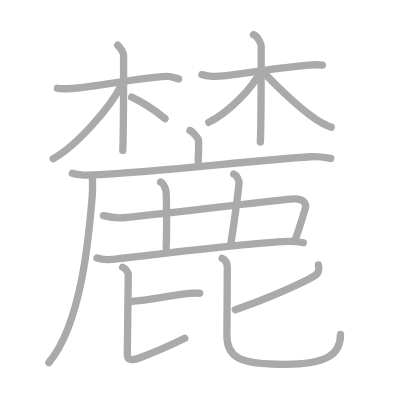
t = 0.00 s
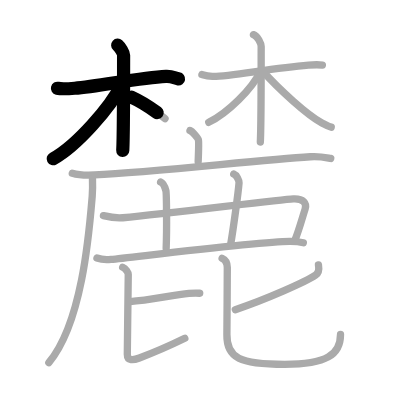
t = 3.75 s
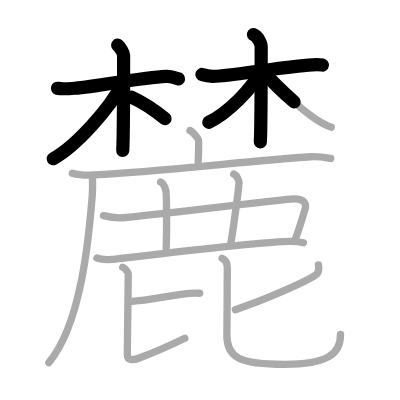
t = 7.50 s
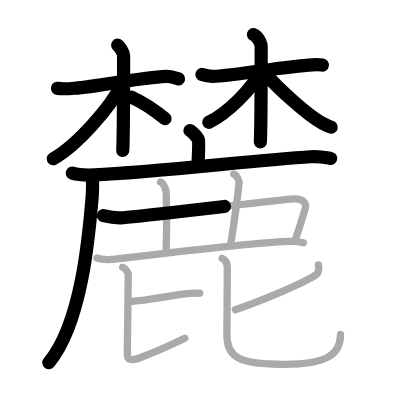
t = 11.50 s
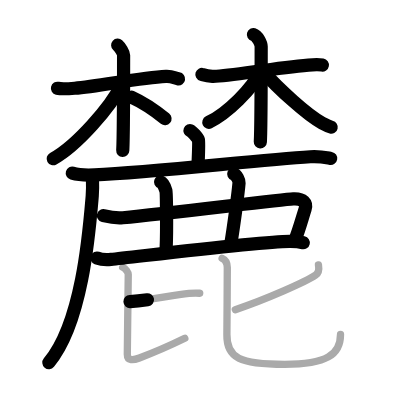
t = 15.25 s
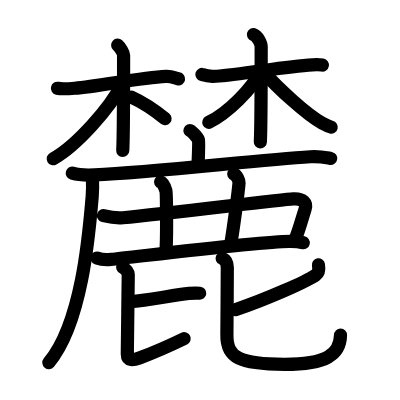
t = 19.00 s

The animated SVG that drew these frames (rendered in a browser with its animation timeline set to each time). Animation: 19 SMIL elements (animate=19); one cycle of 19.00 s.

<?xml version="1.0" standalone="no"?>
<!DOCTYPE svg PUBLIC "-//W3C//DTD SVG 1.1//EN"   "http://www.w3.org/Graphics/SVG/1.1/DTD/svg11.dtd">
<svg width="400px" height="400px"  version="1.1" xmlns="http://www.w3.org/2000/svg">
  <defs>
    <marker id="Triangle" viewBox="0 0 10 10" refX="0" refY="5" markerUnits="strokeWidth" markerWidth="3" style="stroke-opacity:0%;fill:#aaaaaa;" markerHeight="2" orient="auto">
      <path d="M 0 0 L 10 5 L 0 10 z" />
    </marker>
    
    <marker id="Arrow" viewBox="0 0 10 10" refX="5" refY="5" markerUnits="strokeWidth" markerWidth="1.8" style="stroke-opacity:0%;fill:#770000;" markerHeight="2" orient="auto">
      <path d="M 0 4 L 6 4 L 4 1 L 10 5 L 4 9 L 6 6 L 0 6 z" />
        <circle cx="5" cy="5" r="5" />
      </marker>
    
    <marker id="TriangleRed" viewBox="0 0 10 10" refX="0" refY="5" markerUnits="strokeWidth" markerWidth="3" style="stroke-opacity:0%;fill:#CC0000;" markerHeight="2" orient="auto">
      <path d="M 0 0 L 10 5 L 0 10 z" />
    </marker>
    
    <marker id="ArrowRed" viewBox="0 0 10 10" refX="5" refY="5" markerUnits="strokeWidth" markerWidth="1.8" style="stroke-opacity:0%;fill:#CC0000;" markerHeight="2" orient="auto">
      <path d="M 0 4 L 6 4 L 4 1 L 10 5 L 4 9 L 6 6 L 0 6 z" />
        <circle cx="5" cy="5" r="5" />
      </marker>
    
  </defs>
  
  <path style="fill:#ffffff; fill-opacity:100%; fill-rule:evenodd; stroke-width:0;" d="M 0 0 L 400px 0 L 400px 400px L 0 400px L 0 0" />

  <g transform="scale(3.6697247706422 3.6697247706422)">
<path style="fill:none; fill-opacity:0%; fill-rule:evenodd; stroke:#aaaaaa; stroke-opacity:100%; stroke-width: 1.5pt; stroke-linejoin:round; stroke-linecap:round;" d="M15.66 24.05c0.7 0.17 2.82 0.15 4.69 0c6.56-0.52 17.83-2.88 24.86-3.22c1.87-0.09 2.28 0.48 3.45 0.66"></path>
<path style="fill:none; fill-opacity:0%; fill-rule:evenodd; stroke:#aaaaaa; stroke-opacity:100%; stroke-width: 1.5pt; stroke-linejoin:round; stroke-linecap:round;" d="M32.07 12.32c0.68 0.62 1.61 2.01 1.61 2.74c0 8.14 0 21.64-0.23 25.95"></path>
<path style="fill:none; fill-opacity:0%; fill-rule:evenodd; stroke:#aaaaaa; stroke-opacity:100%; stroke-width: 1.5pt; stroke-linejoin:round; stroke-linecap:round;" d="M33.24 22.91c-3.1 6.27-12.32 16.79-18.75 20.34"></path>
<path style="fill:none; fill-opacity:0%; fill-rule:evenodd; stroke:#aaaaaa; stroke-opacity:100%; stroke-width: 1.5pt; stroke-linejoin:round; stroke-linecap:round;" d="M35.86 26.48c2.92 1.32 6.56 3.76 9.11 5.84"></path>
<path style="fill:none; fill-opacity:0%; fill-rule:evenodd; stroke:#aaaaaa; stroke-opacity:100%; stroke-width: 1.5pt; stroke-linejoin:round; stroke-linecap:round;" d="M55.02 20.29c0.57 0.17 1.33 0.45 2.85 0.52c4.18 0.17 15.73-2.21 26.19-3.07c1.52-0.12 2.84-0.17 3.79 0"></path>
<path style="fill:none; fill-opacity:0%; fill-rule:evenodd; stroke:#aaaaaa; stroke-opacity:100%; stroke-width: 1.5pt; stroke-linejoin:round; stroke-linecap:round;" d="M69.06 9.44c1.17 0.34 2.11 2.51 2.11 3.24c0 5.51 0 21.71-0.23 26.01"></path>
<path style="fill:none; fill-opacity:0%; fill-rule:evenodd; stroke:#aaaaaa; stroke-opacity:100%; stroke-width: 1.5pt; stroke-linejoin:round; stroke-linecap:round;" d="M70.99 19.34c-2.19 4.82-9.02 11.52-14.1 13.99"></path>
<path style="fill:none; fill-opacity:0%; fill-rule:evenodd; stroke:#aaaaaa; stroke-opacity:100%; stroke-width: 1.5pt; stroke-linejoin:round; stroke-linecap:round;" d="M71.37 19.14c4.76 5.34 12.39 12.18 16.25 14.29c1.1 0.6 1.72 1.01 2.64 1.22"></path>
<path style="fill:none; fill-opacity:0%; fill-rule:evenodd; stroke:#aaaaaa; stroke-opacity:100%; stroke-width: 1.5pt; stroke-linejoin:round; stroke-linecap:round;" d="M51.77 35.57c0.69 0.27 2.16 2.02 2.3 2.56c0.14 0.54 0.07 2.56-0.07 5.93"></path>
<path style="fill:none; fill-opacity:0%; fill-rule:evenodd; stroke:#aaaaaa; stroke-opacity:100%; stroke-width: 1.5pt; stroke-linejoin:round; stroke-linecap:round;" d="M19.7 47.19c1.58 0.47 4.49 0.55 6.08 0.47c16.5-0.79 44.21-4.03 58.8-4.95c2.64-0.17 4.23 0.23 5.55 0.46"></path>
<path style="fill:none; fill-opacity:0%; fill-rule:evenodd; stroke:#aaaaaa; stroke-opacity:100%; stroke-width: 1.5pt; stroke-linejoin:round; stroke-linecap:round;" d="M25.2 48.68c0.04 1.19 0.07 3.07-0.07 4.78c-0.84 10.07-2.74 34.51-11.82 45.36"></path>
<path style="fill:none; fill-opacity:0%; fill-rule:evenodd; stroke:#aaaaaa; stroke-opacity:100%; stroke-width: 1.5pt; stroke-linejoin:round; stroke-linecap:round;" d="M28.19 58.77c1.83 0.44 3.38 0.73 5.28 0.56c13.09-1.22 42.77-4.95 46.45-5.14c2.75-0.14 3.73 1.18 3.23 2.76c-0.92 2.9-1.64 5.66-2.88 8.78"></path>
<path style="fill:none; fill-opacity:0%; fill-rule:evenodd; stroke:#aaaaaa; stroke-opacity:100%; stroke-width: 1.5pt; stroke-linejoin:round; stroke-linecap:round;" d="M43.76 49.6c0.8 0.29 1.29 1.81 1.45 2.39c0.16 0.58 0.29 10.21 0.07 15.7"></path>
<path style="fill:none; fill-opacity:0%; fill-rule:evenodd; stroke:#aaaaaa; stroke-opacity:100%; stroke-width: 1.5pt; stroke-linejoin:round; stroke-linecap:round;" d="M63.69 47.4c0.8 0.29 1.49 1.79 1.45 2.39c-0.2 2.6-1.57 12.65-2.26 16.68"></path>
<path style="fill:none; fill-opacity:0%; fill-rule:evenodd; stroke:#aaaaaa; stroke-opacity:100%; stroke-width: 1.5pt; stroke-linejoin:round; stroke-linecap:round;" d="M26.42 70.32c1 0.37 2.84 0.47 3.84 0.37c6.38-0.63 41.73-5.04 48.89-4.91c1.67 0.03 2.67 0.17 3.51 0.36"></path>
<path style="fill:none; fill-opacity:0%; fill-rule:evenodd; stroke:#aaaaaa; stroke-opacity:100%; stroke-width: 1.5pt; stroke-linejoin:round; stroke-linecap:round;" d="M35.42 82.17c5.32-0.26 11.45-1.78 16.08-2.21c1.36-0.13 2.23-0.12 2.92-0.05"></path>
<path style="fill:none; fill-opacity:0%; fill-rule:evenodd; stroke:#aaaaaa; stroke-opacity:100%; stroke-width: 1.5pt; stroke-linejoin:round; stroke-linecap:round;" d="M33.43 72.83c0.82 0.37 1.52 1.46 1.52 1.96c0 1.37-0.26 20-0.26 21.73c0 1.92 1.66 1.64 3.29 1.03c4.27-1.58 7.26-2.86 12.38-5.36"></path>
<path style="fill:none; fill-opacity:0%; fill-rule:evenodd; stroke:#aaaaaa; stroke-opacity:100%; stroke-width: 1.5pt; stroke-linejoin:round; stroke-linecap:round;" d="M86.78 72.17c0.22 1.27 0.07 2.2-0.76 2.78c-2.52 1.75-13.48 6.63-21.9 9.44"></path>
<path style="fill:none; fill-opacity:0%; fill-rule:evenodd; stroke:#aaaaaa; stroke-opacity:100%; stroke-width: 1.5pt; stroke-linejoin:round; stroke-linecap:round;" d="M60.53 70.39c1.03 0.45 1.41 1.4 1.41 2.53c0 1.49-0.08 16.49-0.11 18.25c-0.12 6.38 3.54 8.11 15.75 8.11c11.42 0 15.21-2.67 15.21-8.16"></path>

<path style="fill:none; fill-opacity:0%; fill-rule:evenodd; stroke:#000000; stroke-opacity:100%; stroke-width: 2.7pt; stroke-linejoin:round; stroke-linecap:round;" d="M15.66 24.05c0.7 0.17 2.82 0.15 4.69 0c6.56-0.52 17.83-2.88 24.86-3.22c1.87-0.09 2.28 0.48 3.45 0.66" pathLength="100" stroke-dashoffset="100" stroke-dasharray="100 105"><animate id="dashAnim1" attributeName="stroke-dashoffset" from="100" to="0" dur="1s" calcMode="linear" fill="freeze"/></path>
<path style="fill:none; fill-opacity:0%; fill-rule:evenodd; stroke:#000000; stroke-opacity:100%; stroke-width: 2.7pt; stroke-linejoin:round; stroke-linecap:round;" d="M32.07 12.32c0.68 0.62 1.61 2.01 1.61 2.74c0 8.14 0 21.64-0.23 25.95" pathLength="100" stroke-dashoffset="100" stroke-dasharray="100 105"><animate id="dashAnim2" attributeName="stroke-dashoffset" from="100" to="0" dur="1s" calcMode="linear" begin="dashAnim1.end" fill="freeze"/></path>
<path style="fill:none; fill-opacity:0%; fill-rule:evenodd; stroke:#000000; stroke-opacity:100%; stroke-width: 2.7pt; stroke-linejoin:round; stroke-linecap:round;" d="M33.24 22.91c-3.1 6.27-12.32 16.79-18.75 20.34" pathLength="100" stroke-dashoffset="100" stroke-dasharray="100 105"><animate id="dashAnim3" attributeName="stroke-dashoffset" from="100" to="0" dur="1s" calcMode="linear" begin="dashAnim2.end" fill="freeze"/></path>
<path style="fill:none; fill-opacity:0%; fill-rule:evenodd; stroke:#000000; stroke-opacity:100%; stroke-width: 2.7pt; stroke-linejoin:round; stroke-linecap:round;" d="M35.86 26.48c2.92 1.32 6.56 3.76 9.11 5.84" pathLength="100" stroke-dashoffset="100" stroke-dasharray="100 105"><animate id="dashAnim4" attributeName="stroke-dashoffset" from="100" to="0" dur="1s" calcMode="linear" begin="dashAnim3.end" fill="freeze"/></path>
<path style="fill:none; fill-opacity:0%; fill-rule:evenodd; stroke:#000000; stroke-opacity:100%; stroke-width: 2.7pt; stroke-linejoin:round; stroke-linecap:round;" d="M55.02 20.29c0.57 0.17 1.33 0.45 2.85 0.52c4.18 0.17 15.73-2.21 26.19-3.07c1.52-0.12 2.84-0.17 3.79 0" pathLength="100" stroke-dashoffset="100" stroke-dasharray="100 105"><animate id="dashAnim5" attributeName="stroke-dashoffset" from="100" to="0" dur="1s" calcMode="linear" begin="dashAnim4.end" fill="freeze"/></path>
<path style="fill:none; fill-opacity:0%; fill-rule:evenodd; stroke:#000000; stroke-opacity:100%; stroke-width: 2.7pt; stroke-linejoin:round; stroke-linecap:round;" d="M69.06 9.44c1.17 0.34 2.11 2.51 2.11 3.24c0 5.51 0 21.71-0.23 26.01" pathLength="100" stroke-dashoffset="100" stroke-dasharray="100 105"><animate id="dashAnim6" attributeName="stroke-dashoffset" from="100" to="0" dur="1s" calcMode="linear" begin="dashAnim5.end" fill="freeze"/></path>
<path style="fill:none; fill-opacity:0%; fill-rule:evenodd; stroke:#000000; stroke-opacity:100%; stroke-width: 2.7pt; stroke-linejoin:round; stroke-linecap:round;" d="M70.99 19.34c-2.19 4.82-9.02 11.52-14.1 13.99" pathLength="100" stroke-dashoffset="100" stroke-dasharray="100 105"><animate id="dashAnim7" attributeName="stroke-dashoffset" from="100" to="0" dur="1s" calcMode="linear" begin="dashAnim6.end" fill="freeze"/></path>
<path style="fill:none; fill-opacity:0%; fill-rule:evenodd; stroke:#000000; stroke-opacity:100%; stroke-width: 2.7pt; stroke-linejoin:round; stroke-linecap:round;" d="M71.37 19.14c4.76 5.34 12.39 12.18 16.25 14.29c1.1 0.6 1.72 1.01 2.64 1.22" pathLength="100" stroke-dashoffset="100" stroke-dasharray="100 105"><animate id="dashAnim8" attributeName="stroke-dashoffset" from="100" to="0" dur="1s" calcMode="linear" begin="dashAnim7.end" fill="freeze"/></path>
<path style="fill:none; fill-opacity:0%; fill-rule:evenodd; stroke:#000000; stroke-opacity:100%; stroke-width: 2.7pt; stroke-linejoin:round; stroke-linecap:round;" d="M51.77 35.57c0.69 0.27 2.16 2.02 2.3 2.56c0.14 0.54 0.07 2.56-0.07 5.93" pathLength="100" stroke-dashoffset="100" stroke-dasharray="100 105"><animate id="dashAnim9" attributeName="stroke-dashoffset" from="100" to="0" dur="1s" calcMode="linear" begin="dashAnim8.end" fill="freeze"/></path>
<path style="fill:none; fill-opacity:0%; fill-rule:evenodd; stroke:#000000; stroke-opacity:100%; stroke-width: 2.7pt; stroke-linejoin:round; stroke-linecap:round;" d="M19.7 47.19c1.58 0.47 4.49 0.55 6.08 0.47c16.5-0.79 44.21-4.03 58.8-4.95c2.64-0.17 4.23 0.23 5.55 0.46" pathLength="100" stroke-dashoffset="100" stroke-dasharray="100 105"><animate id="dashAnim10" attributeName="stroke-dashoffset" from="100" to="0" dur="1s" calcMode="linear" begin="dashAnim9.end" fill="freeze"/></path>
<path style="fill:none; fill-opacity:0%; fill-rule:evenodd; stroke:#000000; stroke-opacity:100%; stroke-width: 2.7pt; stroke-linejoin:round; stroke-linecap:round;" d="M25.2 48.68c0.04 1.19 0.07 3.07-0.07 4.78c-0.84 10.07-2.74 34.51-11.82 45.36" pathLength="100" stroke-dashoffset="100" stroke-dasharray="100 105"><animate id="dashAnim11" attributeName="stroke-dashoffset" from="100" to="0" dur="1s" calcMode="linear" begin="dashAnim10.end" fill="freeze"/></path>
<path style="fill:none; fill-opacity:0%; fill-rule:evenodd; stroke:#000000; stroke-opacity:100%; stroke-width: 2.7pt; stroke-linejoin:round; stroke-linecap:round;" d="M28.19 58.77c1.83 0.44 3.38 0.73 5.28 0.56c13.09-1.22 42.77-4.95 46.45-5.14c2.75-0.14 3.73 1.18 3.23 2.76c-0.92 2.9-1.64 5.66-2.88 8.78" pathLength="100" stroke-dashoffset="100" stroke-dasharray="100 105"><animate id="dashAnim12" attributeName="stroke-dashoffset" from="100" to="0" dur="1s" calcMode="linear" begin="dashAnim11.end" fill="freeze"/></path>
<path style="fill:none; fill-opacity:0%; fill-rule:evenodd; stroke:#000000; stroke-opacity:100%; stroke-width: 2.7pt; stroke-linejoin:round; stroke-linecap:round;" d="M43.76 49.6c0.8 0.29 1.29 1.81 1.45 2.39c0.16 0.58 0.29 10.21 0.07 15.7" pathLength="100" stroke-dashoffset="100" stroke-dasharray="100 105"><animate id="dashAnim13" attributeName="stroke-dashoffset" from="100" to="0" dur="1s" calcMode="linear" begin="dashAnim12.end" fill="freeze"/></path>
<path style="fill:none; fill-opacity:0%; fill-rule:evenodd; stroke:#000000; stroke-opacity:100%; stroke-width: 2.7pt; stroke-linejoin:round; stroke-linecap:round;" d="M63.69 47.4c0.8 0.29 1.49 1.79 1.45 2.39c-0.2 2.6-1.57 12.65-2.26 16.68" pathLength="100" stroke-dashoffset="100" stroke-dasharray="100 105"><animate id="dashAnim14" attributeName="stroke-dashoffset" from="100" to="0" dur="1s" calcMode="linear" begin="dashAnim13.end" fill="freeze"/></path>
<path style="fill:none; fill-opacity:0%; fill-rule:evenodd; stroke:#000000; stroke-opacity:100%; stroke-width: 2.7pt; stroke-linejoin:round; stroke-linecap:round;" d="M26.42 70.32c1 0.37 2.84 0.47 3.84 0.37c6.38-0.63 41.73-5.04 48.89-4.91c1.67 0.03 2.67 0.17 3.51 0.36" pathLength="100" stroke-dashoffset="100" stroke-dasharray="100 105"><animate id="dashAnim15" attributeName="stroke-dashoffset" from="100" to="0" dur="1s" calcMode="linear" begin="dashAnim14.end" fill="freeze"/></path>
<path style="fill:none; fill-opacity:0%; fill-rule:evenodd; stroke:#000000; stroke-opacity:100%; stroke-width: 2.7pt; stroke-linejoin:round; stroke-linecap:round;" d="M35.42 82.17c5.32-0.26 11.45-1.78 16.08-2.21c1.36-0.13 2.23-0.12 2.92-0.05" pathLength="100" stroke-dashoffset="100" stroke-dasharray="100 105"><animate id="dashAnim16" attributeName="stroke-dashoffset" from="100" to="0" dur="1s" calcMode="linear" begin="dashAnim15.end" fill="freeze"/></path>
<path style="fill:none; fill-opacity:0%; fill-rule:evenodd; stroke:#000000; stroke-opacity:100%; stroke-width: 2.7pt; stroke-linejoin:round; stroke-linecap:round;" d="M33.43 72.83c0.82 0.37 1.52 1.46 1.52 1.96c0 1.37-0.26 20-0.26 21.73c0 1.92 1.66 1.64 3.29 1.03c4.27-1.58 7.26-2.86 12.38-5.36" pathLength="100" stroke-dashoffset="100" stroke-dasharray="100 105"><animate id="dashAnim17" attributeName="stroke-dashoffset" from="100" to="0" dur="1s" calcMode="linear" begin="dashAnim16.end" fill="freeze"/></path>
<path style="fill:none; fill-opacity:0%; fill-rule:evenodd; stroke:#000000; stroke-opacity:100%; stroke-width: 2.7pt; stroke-linejoin:round; stroke-linecap:round;" d="M86.78 72.17c0.22 1.27 0.07 2.2-0.76 2.78c-2.52 1.75-13.48 6.63-21.9 9.44" pathLength="100" stroke-dashoffset="100" stroke-dasharray="100 105"><animate id="dashAnim18" attributeName="stroke-dashoffset" from="100" to="0" dur="1s" calcMode="linear" begin="dashAnim17.end" fill="freeze"/></path>
<path style="fill:none; fill-opacity:0%; fill-rule:evenodd; stroke:#000000; stroke-opacity:100%; stroke-width: 2.7pt; stroke-linejoin:round; stroke-linecap:round;" d="M60.53 70.39c1.03 0.45 1.41 1.4 1.41 2.53c0 1.49-0.08 16.49-0.11 18.25c-0.12 6.38 3.54 8.11 15.75 8.11c11.42 0 15.21-2.67 15.21-8.16" pathLength="100" stroke-dashoffset="100" stroke-dasharray="100 105"><animate id="dashAnim19" attributeName="stroke-dashoffset" from="100" to="0" dur="1s" calcMode="linear" begin="dashAnim18.end" fill="freeze"/></path>

</g>

</svg>  
          
